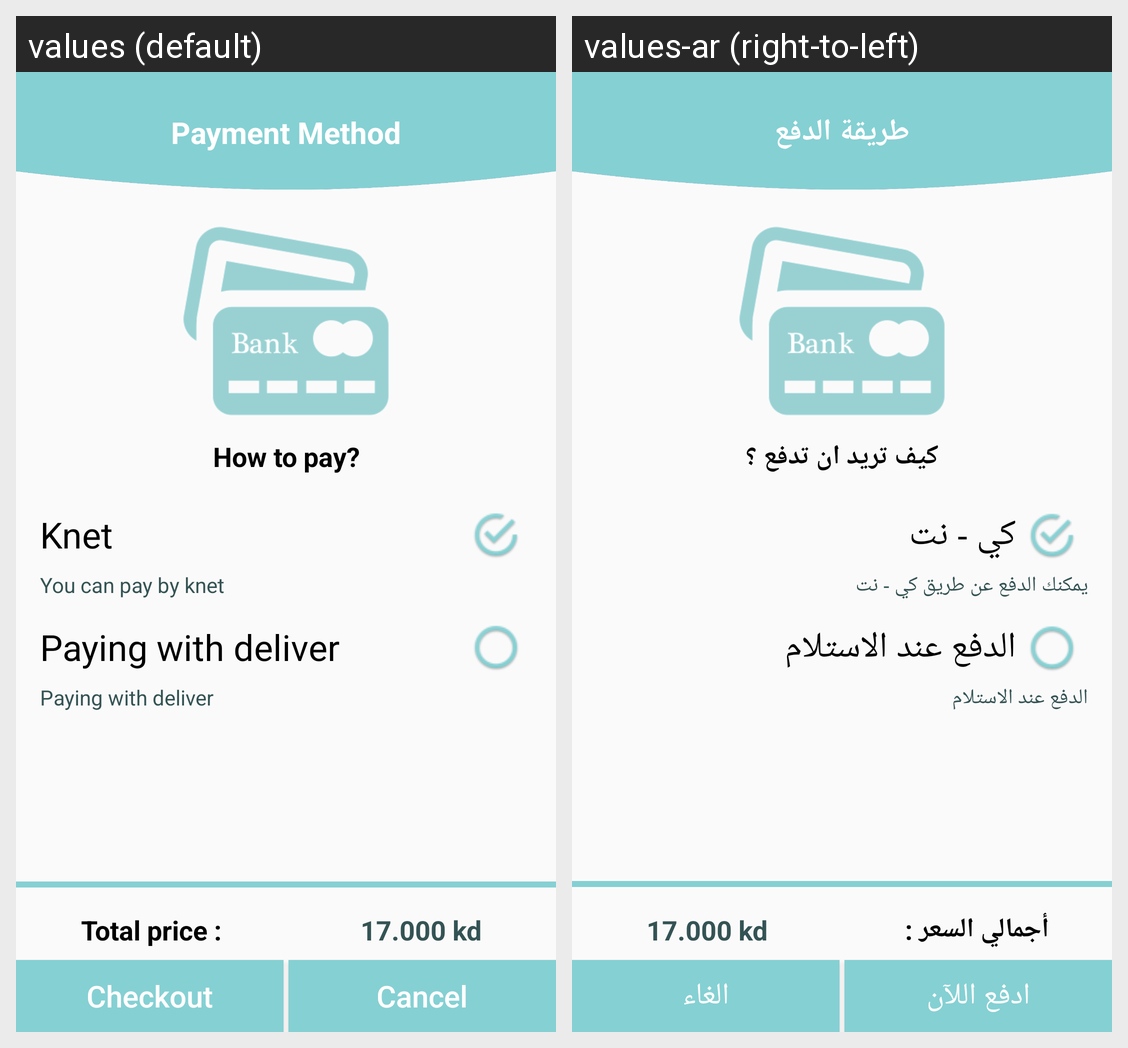

For this localized Android screen grid, give each drawn string resource with its value in every locale shown.
Android screen res/layout/activity_payment_method.xml rendered under 2 locales, left to right: values (default), values-ar (right-to-left). Device: Nexus 5 (rendered at 1080×1920; each locale shown at half size, 540×960, under a caption strip naming it); theme AppTheme.
Strings drawn on this screen, with the default value and each locale's value (text and hints the layout hard-codes, and strings that could not be matched under every locale, appear in the picture but are not listed):

payment_method
  values: Payment Method
  values-ar: طريقة الدفع

how_to_pay
  values: How to pay?
  values-ar: كيف تريد ان تدفع ؟

knet
  values: Knet
  values-ar: كي - نت

pay_by_knet
  values: You can pay by knet
  values-ar: يمكنك الدفع عن طريق كي - نت

paying_with_deliver
  values: Paying with deliver
  values-ar: الدفع عند الاستلام

total_price
  values: Total price :
  values-ar: أجمالي السعر :

pay_now
  values: Checkout
  values-ar: ادفع اللآن

cancel
  values: Cancel
  values-ar: الغاء
